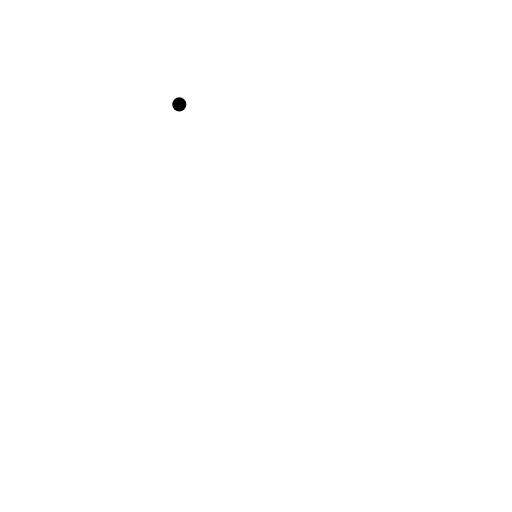
t = 0.00 s
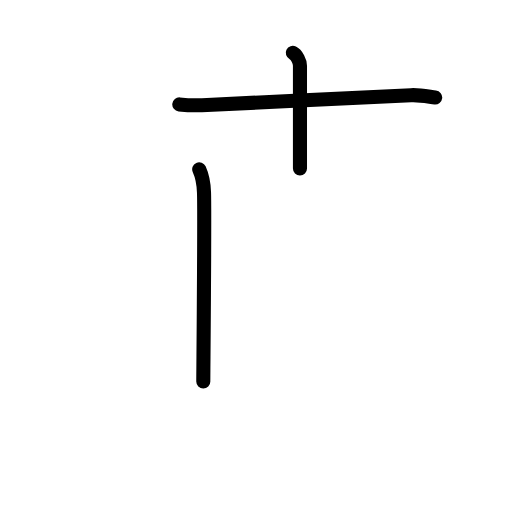
t = 2.60 s
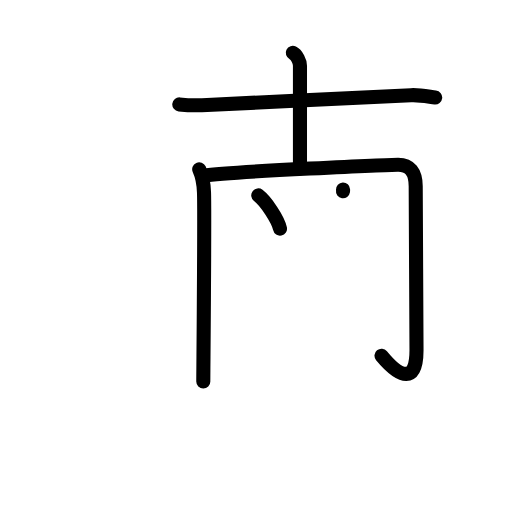
t = 5.20 s
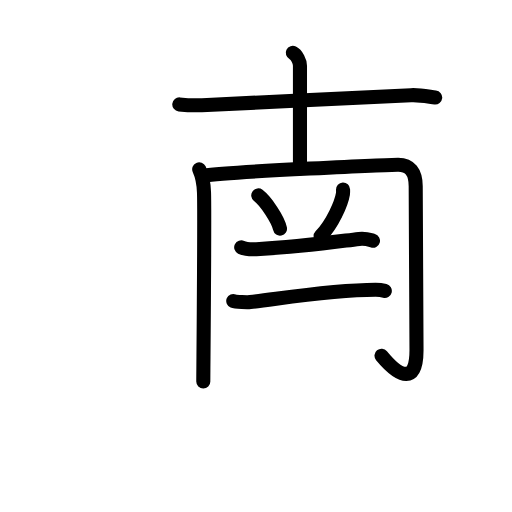
t = 7.80 s
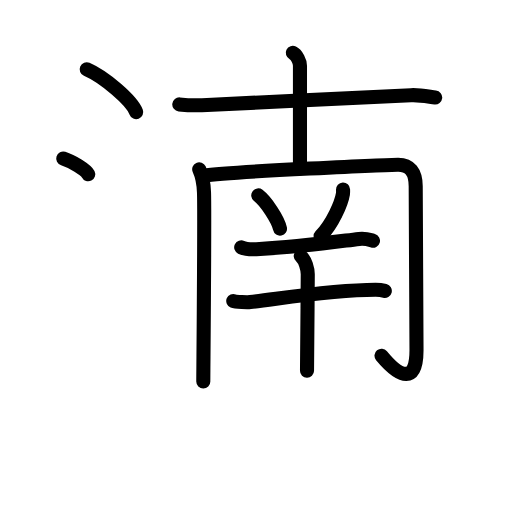
t = 10.40 s
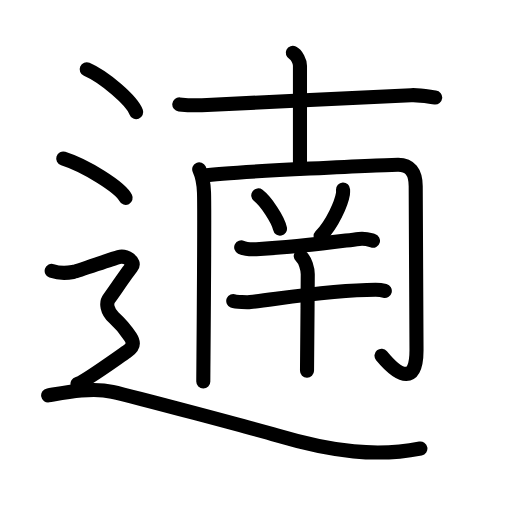
t = 13.00 s

The animated SVG that drew these frames (rendered in a browser with its animation timeline set to each time). Animation: 43 SMIL elements (animate=43); one cycle of 13.00 s.

<?xml version="1.0" encoding="UTF-8"?>
<!--
AniKanjiVG is licensed by CC-BY-SA Paul C. Sommerhoff (https://bitbucket.org/sommerhoff/anikanjivg).
AniKanjiVG uses KanjiVG which is licensed by CC-BY-SA Ulrich Apel (http://kanjivg.tagaini.net).
See also http://creativecommons.org/licenses/by-sa/3.0/
-->
<svg xmlns:kvg='http://kanjivg.tagaini.net' xmlns='http://www.w3.org/2000/svg' width='109' height='109' viewBox='0 0 109 109' style='fill:none;stroke:#000000;stroke-width:3;stroke-linecap:round;stroke-linejoin:round;' id="kvg:kanji_09056"><g id="kvg:09056" kvg:element="遖"><g id="kvg:09056-g1" kvg:element="南"><g id="kvg:09056-g2" kvg:element="十" kvg:position="top"><path id="kvg:09056-s1" kvg:type="㇐" d="M38.17,22.23c1.71,0.18,3.97,0.23,5.91,0.13c8.76-0.43,34.18-1.64,43.42-2.09c1.94-0.1,3.93,0.36,5.15,0.5"><animate attributeName="d" begin="0.0s" dur="0.3333333333333333s" from="M38.17,22.23C38.17,22.23,38.17,22.23,38.17,22.23" to="M38.17,22.23c1.71,0.18,3.97,0.23,5.91,0.13" />
<animate attributeName="d" begin="0.3333333333333333s" dur="0.3333333333333333s" from="M38.17,22.23c1.71,0.18,3.97,0.23,5.91,0.13c0,0,0,0,0,0,0" to="M38.17,22.23c1.71,0.18,3.97,0.23,5.91,0.13c8.76-0.43,34.18-1.64,43.42-2.09" />
<animate attributeName="d" begin="0.6666666666666666s" dur="0.3333333333333333s" from="M38.17,22.23c1.71,0.18,3.97,0.23,5.91,0.13c8.76-0.43,34.18-1.64,43.42-2.09c0,0,0,0,0,0,0" to="M38.17,22.23c1.71,0.18,3.97,0.23,5.91,0.13c8.76-0.43,34.18-1.64,43.42-2.09c1.94-0.1,3.93,0.36,5.15,0.5" />
</path>
<path id="kvg:09056-s2" kvg:type="㇑a" d="M62.33,11.25c0.85,0.42,1.53,1.86,1.53,2.73c0,5.83,0,14.65,0,21.87"><animate attributeName="d" begin="1.0s" dur="0.5s" from="M62.33,11.25C62.33,11.25,62.33,11.25,62.33,11.25" to="M62.33,11.25c0.85,0.42,1.53,1.86,1.53,2.73" />
<animate attributeName="d" begin="1.5s" dur="0.5s" from="M62.33,11.25c0.85,0.42,1.53,1.86,1.53,2.73c0,0,0,0,0,0,0" to="M62.33,11.25c0.85,0.42,1.53,1.86,1.53,2.73c0,5.83,0,14.65,0,21.87" />
<animate attributeName="d" begin="0s" dur="1.0s" from="M-100,-100" to="M-100,-100" />
</path>
</g>
<g id="kvg:09056-g3" kvg:position="bottom"><g id="kvg:09056-g4" kvg:element="冂"><path id="kvg:09056-s3" kvg:type="㇑" d="M42.41,36.04c0.51,1.12,0.95,2.9,1.02,4.92c0.17,4.7-0.15,38.18-0.15,40.24"><animate attributeName="d" begin="2.0s" dur="0.5s" from="M42.41,36.04C42.41,36.04,42.41,36.04,42.41,36.04" to="M42.41,36.04c0.51,1.12,0.95,2.9,1.02,4.92" />
<animate attributeName="d" begin="2.5s" dur="0.5s" from="M42.41,36.04c0.51,1.12,0.95,2.9,1.02,4.92c0,0,0,0,0,0,0" to="M42.41,36.04c0.51,1.12,0.95,2.9,1.02,4.92c0.17,4.7-0.15,38.18-0.15,40.24" />
<animate attributeName="d" begin="0s" dur="2.0s" from="M-100,-100" to="M-100,-100" />
</path>
<path id="kvg:09056-s4" kvg:type="㇆a" d="M43.27,37.38c6.46-0.9,40.19-2.32,41.49-2.32c2.49,0,3.74,1.57,3.74,4.6c0,4.7,0.17,29.82,0.17,34.97c0,6.89-3.37,6.01-7.45,1.09"><animate attributeName="d" begin="3.0s" dur="0.25s" from="M43.27,37.38C43.27,37.38,43.27,37.38,43.27,37.38" to="M43.27,37.38c6.46-0.9,40.19-2.32,41.49-2.32" />
<animate attributeName="d" begin="3.25s" dur="0.25s" from="M43.27,37.38c6.46-0.9,40.19-2.32,41.49-2.32c0,0,0,0,0,0,0" to="M43.27,37.38c6.46-0.9,40.19-2.32,41.49-2.32c2.49,0,3.74,1.57,3.74,4.6" />
<animate attributeName="d" begin="3.5s" dur="0.25s" from="M43.27,37.38c6.46-0.9,40.19-2.32,41.49-2.32c2.49,0,3.74,1.57,3.74,4.6c0,0,0,0,0,0,0" to="M43.27,37.38c6.46-0.9,40.19-2.32,41.49-2.32c2.49,0,3.74,1.57,3.74,4.6c0,4.7,0.17,29.82,0.17,34.97" />
<animate attributeName="d" begin="3.75s" dur="0.25s" from="M43.27,37.38c6.46-0.9,40.19-2.32,41.49-2.32c2.49,0,3.74,1.57,3.74,4.6c0,4.7,0.17,29.82,0.17,34.97c0,0,0,0,0,0,0" to="M43.27,37.38c6.46-0.9,40.19-2.32,41.49-2.32c2.49,0,3.74,1.57,3.74,4.6c0,4.7,0.17,29.82,0.17,34.97c0,6.89-3.37,6.01-7.45,1.09" />
<animate attributeName="d" begin="0s" dur="3.0s" from="M-100,-100" to="M-100,-100" />
</path>
</g>
<path id="kvg:09056-s5" kvg:type="㇔" d="M54.98,41.6c1.64,1.25,4.22,5.13,4.63,7.07"><animate attributeName="d" begin="4.0s" dur="1.0s" from="M54.98,41.6C54.98,41.6,54.98,41.6,54.98,41.6" to="M54.98,41.6c1.64,1.25,4.22,5.13,4.63,7.07" />
<animate attributeName="d" begin="0s" dur="4.0s" from="M-100,-100" to="M-100,-100" />
</path>
<path id="kvg:09056-s6" kvg:type="㇒" d="M73.03,40.33c0.01,0.23,0.03,0.61-0.02,0.94c-0.33,1.99-2.2,6.35-4.76,9.02"><animate attributeName="d" begin="5.0s" dur="0.5s" from="M73.03,40.33C73.03,40.33,73.03,40.33,73.03,40.33" to="M73.03,40.33c0.01,0.23,0.03,0.61-0.02,0.94" />
<animate attributeName="d" begin="5.5s" dur="0.5s" from="M73.03,40.33c0.01,0.23,0.03,0.61-0.02,0.94c0,0,0,0,0,0,0" to="M73.03,40.33c0.01,0.23,0.03,0.61-0.02,0.94c-0.33,1.99-2.2,6.35-4.76,9.02" />
<animate attributeName="d" begin="0s" dur="5.0s" from="M-100,-100" to="M-100,-100" />
</path>
<g id="kvg:09056-g5" kvg:element="干"><path id="kvg:09056-s7" kvg:type="㇐" d="M51.35,52.65c0.84,0.41,2.38,0.45,3.22,0.41c8.76-0.46,12.02-0.95,21.88-2.2c1.4-0.18,2.24,0.19,2.95,0.4"><animate attributeName="d" begin="6.0s" dur="0.3333333333333333s" from="M51.35,52.65C51.35,52.65,51.35,52.65,51.35,52.65" to="M51.35,52.65c0.84,0.41,2.38,0.45,3.22,0.41" />
<animate attributeName="d" begin="6.333333333333333s" dur="0.3333333333333333s" from="M51.35,52.65c0.84,0.41,2.38,0.45,3.22,0.41c0,0,0,0,0,0,0" to="M51.35,52.65c0.84,0.41,2.38,0.45,3.22,0.41c8.76-0.46,12.02-0.95,21.88-2.2" />
<animate attributeName="d" begin="6.666666666666667s" dur="0.3333333333333333s" from="M51.35,52.65c0.84,0.41,2.38,0.45,3.22,0.41c8.76-0.46,12.02-0.95,21.88-2.2c0,0,0,0,0,0,0" to="M51.35,52.65c0.84,0.41,2.38,0.45,3.22,0.41c8.76-0.46,12.02-0.95,21.88-2.2c1.4-0.18,2.24,0.19,2.95,0.4" />
<animate attributeName="d" begin="0s" dur="6.0s" from="M-100,-100" to="M-100,-100" />
</path>
<g id="kvg:09056-g6" kvg:element="十"><path id="kvg:09056-s8" kvg:type="㇐" d="M49.66,64.08c0.56,0.23,3.08,0.3,3.63,0.23c6.96-0.81,17.21-2.56,26.68-2.61c0.93,0,1.48,0.11,1.95,0.23"><animate attributeName="d" begin="7.0s" dur="0.3333333333333333s" from="M49.66,64.08C49.66,64.08,49.66,64.08,49.66,64.08" to="M49.66,64.08c0.56,0.23,3.08,0.3,3.63,0.23" />
<animate attributeName="d" begin="7.333333333333333s" dur="0.3333333333333333s" from="M49.66,64.08c0.56,0.23,3.08,0.3,3.63,0.23c0,0,0,0,0,0,0" to="M49.66,64.08c0.56,0.23,3.08,0.3,3.63,0.23c6.96-0.81,17.21-2.56,26.68-2.61" />
<animate attributeName="d" begin="7.666666666666667s" dur="0.3333333333333333s" from="M49.66,64.08c0.56,0.23,3.08,0.3,3.63,0.23c6.96-0.81,17.21-2.56,26.68-2.61c0,0,0,0,0,0,0" to="M49.66,64.08c0.56,0.23,3.08,0.3,3.63,0.23c6.96-0.81,17.21-2.56,26.68-2.61c0.93,0,1.48,0.11,1.95,0.23" />
<animate attributeName="d" begin="0s" dur="7.0s" from="M-100,-100" to="M-100,-100" />
</path>
<path id="kvg:09056-s9" kvg:type="㇑" d="M64.03,54.53c0.97,0.8,1.5,2.81,1.49,3.92c-0.03,7.22-0.16,17.97-0.16,20.49"><animate attributeName="d" begin="8.0s" dur="0.5s" from="M64.03,54.53C64.03,54.53,64.03,54.53,64.03,54.53" to="M64.03,54.53c0.97,0.8,1.5,2.81,1.49,3.92" />
<animate attributeName="d" begin="8.5s" dur="0.5s" from="M64.03,54.53c0.97,0.8,1.5,2.81,1.49,3.92c0,0,0,0,0,0,0" to="M64.03,54.53c0.97,0.8,1.5,2.81,1.49,3.92c-0.03,7.22-0.16,17.97-0.16,20.49" />
<animate attributeName="d" begin="0s" dur="8.0s" from="M-100,-100" to="M-100,-100" />
</path>
</g>
</g>
</g>
</g>
<g id="kvg:09056-g7" kvg:element="辶" kvg:position="nyo" kvg:radical="general"><path id="kvg:09056-s10" kvg:type="㇔" d="M18.46,14.75c3.72,1.61,9.61,6.63,10.54,9.13"><animate attributeName="d" begin="9.0s" dur="1.0s" from="M18.46,14.75C18.46,14.75,18.46,14.75,18.46,14.75" to="M18.46,14.75c3.72,1.61,9.61,6.63,10.54,9.13" />
<animate attributeName="d" begin="0s" dur="9.0s" from="M-100,-100" to="M-100,-100" />
</path>
<path id="kvg:09056-s11" kvg:type="㇔" d="M13.46,33.75c4.69,1.48,12.12,6.08,13.29,8.38"><animate attributeName="d" begin="10.0s" dur="1.0s" from="M13.46,33.75C13.46,33.75,13.46,33.75,13.46,33.75" to="M13.46,33.75c4.69,1.48,12.12,6.08,13.29,8.38" />
<animate attributeName="d" begin="0s" dur="10.0s" from="M-100,-100" to="M-100,-100" />
</path>
<path id="kvg:09056-s12" kvg:type="㇋" d="M11,57.66c2.25,0.78,3.75,0.39,4.75,0.2c1-0.2,8-2.74,9.5-3.13c1.5-0.39,3.75,0.98,2.75,2.15s-4,5.67-4.75,6.64s-0.5,2.74,1,4.1s2.75,2.93,3.5,4.1c0.75,1.17,0.75,2.15-0.75,3.13s-9,6.45-10.5,6.84"><animate attributeName="d" begin="11.0s" dur="0.25s" from="M11,57.66C11,57.66,11,57.66,11,57.66" to="M11,57.66c2.25,0.78,3.75,0.39,4.75,0.2" />
<animate attributeName="d" begin="11.25s" dur="0.25s" from="M11,57.66c2.25,0.78,3.75,0.39,4.75,0.2c0,0,0,0,0,0,0" to="M11,57.66c2.25,0.78,3.75,0.39,4.75,0.2c1-0.2,8-2.74,9.5-3.13" />
<animate attributeName="d" begin="11.5s" dur="0.25s" from="M11,57.66c2.25,0.78,3.75,0.39,4.75,0.2c1-0.2,8-2.74,9.5-3.13c0,0,0,0,0,0,0" to="M11,57.66c2.25,0.78,3.75,0.39,4.75,0.2c1-0.2,8-2.74,9.5-3.13c1.5-0.39,3.75,0.98,2.75,2.15s-4,5.67-4.75,6.64s-0.5,2.74,1,4.1s2.75,2.93,3.5,4.1" />
<animate attributeName="d" begin="11.75s" dur="0.25s" from="M11,57.66c2.25,0.78,3.75,0.39,4.75,0.2c1-0.2,8-2.74,9.5-3.13c1.5-0.39,3.75,0.98,2.75,2.15s-4,5.67-4.75,6.64s-0.5,2.74,1,4.1s2.75,2.93,3.5,4.1c0,0,0,0,0,0,0" to="M11,57.66c2.25,0.78,3.75,0.39,4.75,0.2c1-0.2,8-2.74,9.5-3.13c1.5-0.39,3.75,0.98,2.75,2.15s-4,5.67-4.75,6.64s-0.5,2.74,1,4.1s2.75,2.93,3.5,4.1c0.75,1.17,0.75,2.15-0.75,3.13s-9,6.45-10.5,6.84" />
<animate attributeName="d" begin="0s" dur="11.0s" from="M-100,-100" to="M-100,-100" />
</path>
<path id="kvg:09056-s13" kvg:type="㇏" d="M10.25,84.18c3.04-0.51,9.11-1.8,13.67-0.77c4.56,1.03,30.46,7.92,34.94,9.25c12.15,3.6,21.52,4.62,30.64,2.82"><animate attributeName="d" begin="12.0s" dur="0.3333333333333333s" from="M10.25,84.18C10.25,84.18,10.25,84.18,10.25,84.18" to="M10.25,84.18c3.04-0.51,9.11-1.8,13.67-0.77" />
<animate attributeName="d" begin="12.333333333333334s" dur="0.3333333333333333s" from="M10.25,84.18c3.04-0.51,9.11-1.8,13.67-0.77c0,0,0,0,0,0,0" to="M10.25,84.18c3.04-0.51,9.11-1.8,13.67-0.77c4.56,1.03,30.46,7.92,34.94,9.25" />
<animate attributeName="d" begin="12.666666666666666s" dur="0.3333333333333333s" from="M10.25,84.18c3.04-0.51,9.11-1.8,13.67-0.77c4.56,1.03,30.46,7.92,34.94,9.25c0,0,0,0,0,0,0" to="M10.25,84.18c3.04-0.51,9.11-1.8,13.67-0.77c4.56,1.03,30.46,7.92,34.94,9.25c12.15,3.6,21.52,4.62,30.64,2.82" />
<animate attributeName="d" begin="0s" dur="12.0s" from="M-100,-100" to="M-100,-100" />
</path>
</g>
</g>
</svg>
